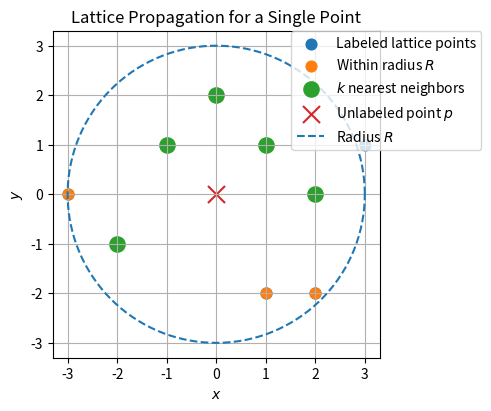

This chart was generated by the following Python code:
import matplotlib.pyplot as plt
import numpy as np


R = 3
k = 5
center = np.array([0, 0])

points = np.array(
    [[-2, -1], [-1, 1], [0, 2], [1, 1], [2, 0], [3, 1], [-3, 0], [1, -2], [2, -2]]
)

d2 = np.sum((points - center) ** 2, axis=1)

inside = d2 <= R**2

nearest_idx = np.argsort(d2[inside])[:k]
knn_points = points[inside][nearest_idx]

plt.figure(figsize=(5, 5))

plt.scatter(points[:, 0], points[:, 1], s=60, label="Labeled lattice points")

plt.scatter(points[inside, 0], points[inside, 1], s=60, label="Within radius $R$")

plt.scatter(
    knn_points[:, 0], knn_points[:, 1], s=120, marker="o", label="$k$ nearest neighbors"
)

plt.scatter(center[0], center[1], s=150, marker="x", label="Unlabeled point $p$")

theta = np.linspace(0, 2 * np.pi, 400)
plt.plot(R * np.cos(theta), R * np.sin(theta), linestyle="--", label="Radius $R$")

plt.gca().set_aspect("equal")
plt.xlabel("$x$")
plt.ylabel("$y$")
plt.title("Lattice Propagation for a Single Point")
plt.legend(loc="upper center", bbox_to_anchor=(1.02, 1), borderaxespad=0.0)
plt.grid(True)
plt.tight_layout()

plt.savefig("lattice_prop.png")
